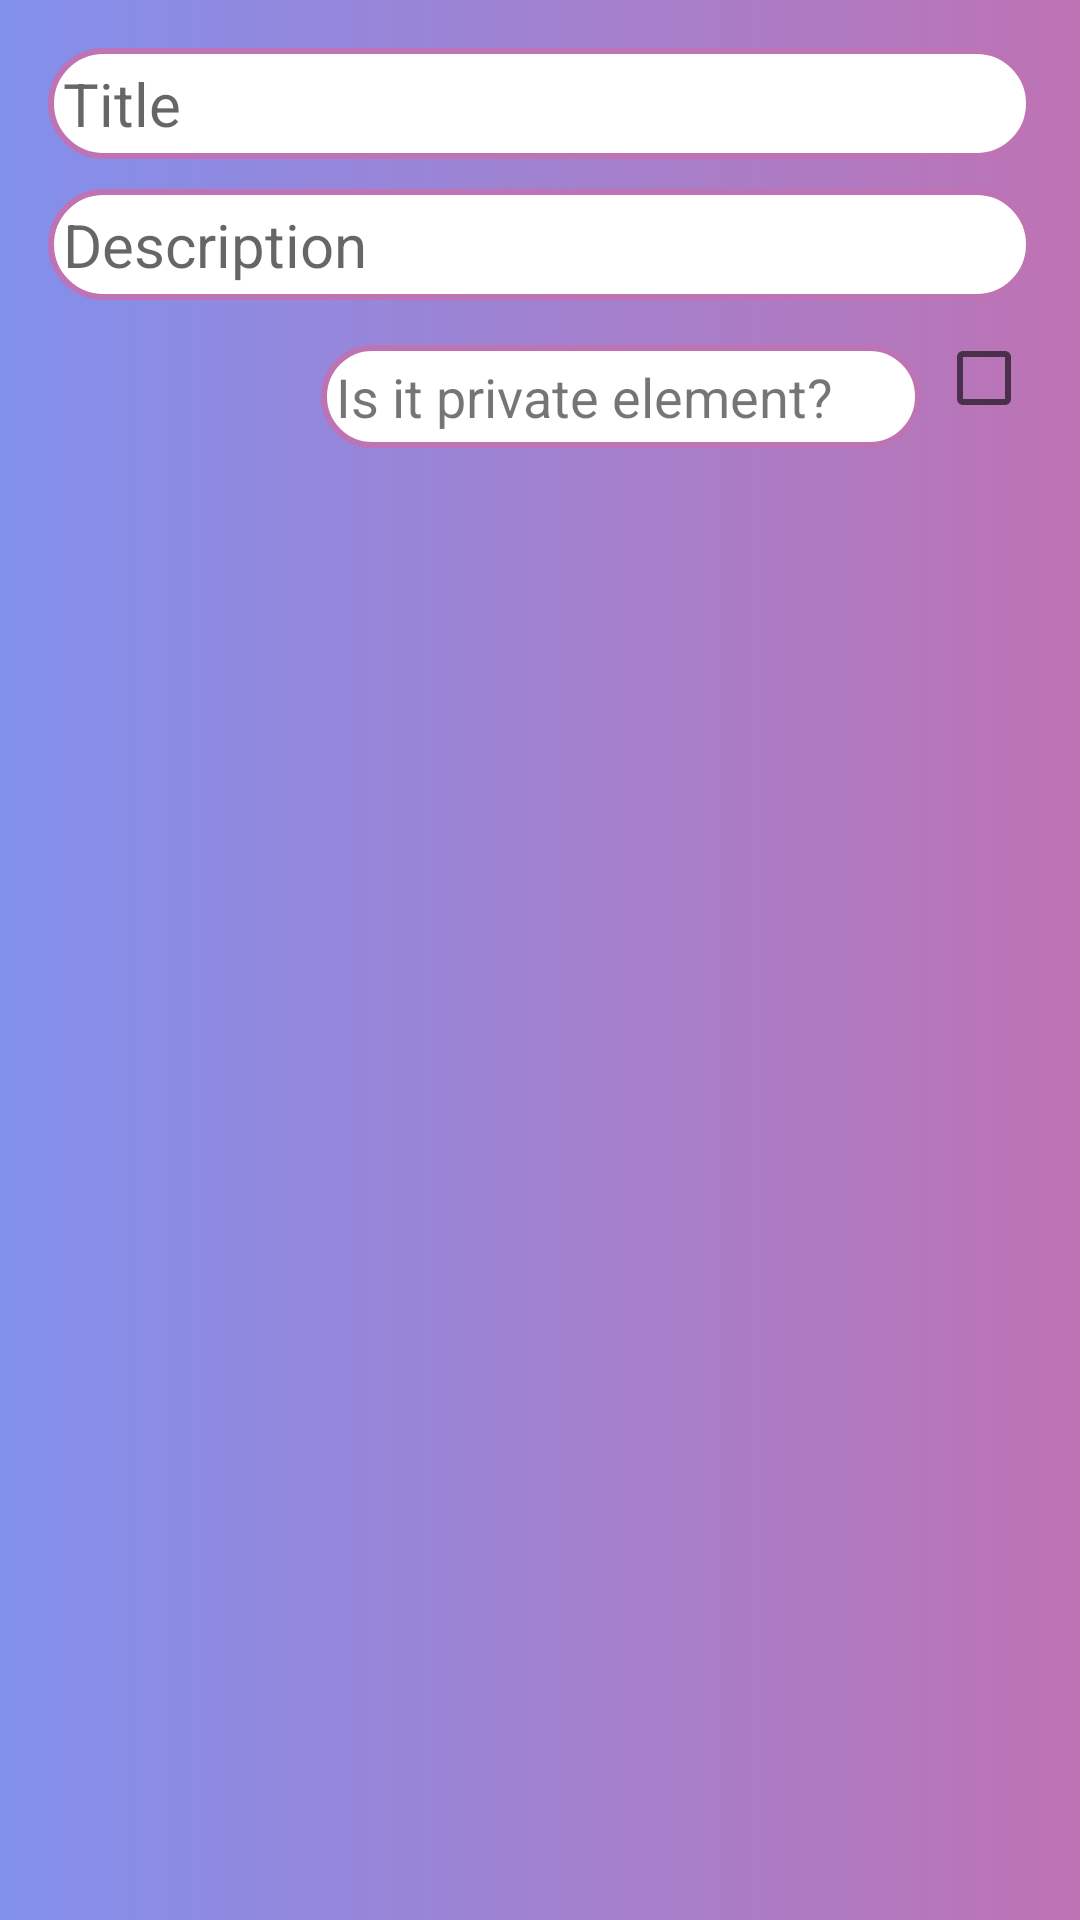

Reconstruct the res/layout file that produces this screen, plus the resources it refers to.
<!-- AndroidManifest.xml: application theme MyMaterialTheme.Base -->
<!-- res/layout/window_new_note.xml -->
<?xml version="1.0" encoding="utf-8"?>
<RelativeLayout xmlns:android="http://schemas.android.com/apk/res/android"
    xmlns:app="http://schemas.android.com/apk/res-auto"
    xmlns:tools="http://schemas.android.com/tools"
    android:layout_width="match_parent"
    android:layout_height="match_parent"
    android:orientation="vertical"
    android:padding="16dp"
    android:id="@+id/add_layout"
    android:background="@drawable/grad">

    <EditText
        android:id="@+id/edit_text_title"
        android:layout_width="match_parent"
        android:layout_height="wrap_content"
        android:hint="Title"
        android:inputType="text"
        android:textSize="20dp"
        android:background="@drawable/textview_shape"
        android:padding="5dp"
        android:layout_marginBottom="10dp"/>

    <EditText
        android:id="@+id/edit_text_description"
        android:layout_width="match_parent"
        android:layout_height="wrap_content"
        android:textSize="20dp"
        android:hint="Description"
        android:inputType="textMultiLine"
        android:layout_below="@+id/edit_text_title"
        android:background="@drawable/textview_shape"
        android:padding="5dp"
        android:layout_marginBottom="10dp"/>

    <TextView
        android:id="@+id/access_title"
        android:layout_width="200dp"
        android:layout_height="wrap_content"
        android:layout_margin="5dp"
        android:text="@string/access_title"
        android:textSize="18sp"
        android:layout_below="@+id/edit_text_description"
        android:layout_toStartOf="@+id/access_check"
        android:background="@drawable/textview_shape"
        android:padding="5dp"/>

    <com.google.android.material.checkbox.MaterialCheckBox
        android:layout_width="wrap_content"
        android:layout_height="wrap_content"
        android:id="@+id/access_check"
        android:layout_below="@+id/edit_text_description"
        android:layout_alignParentEnd="true"/>


</RelativeLayout>
<!-- resources referenced by this layout -->
<resources>
  <!-- drawable grad (drawable) -->
  <?xml version="1.0" encoding="utf-8"?>
  <shape xmlns:android="http://schemas.android.com/apk/res/android">
  
      <gradient
          android:endColor="#BE73B4"
          android:startColor="#8290ED"
          android:type="linear"/>
  
  
  </shape>
  <!-- drawable textview_shape (drawable) -->
  <?xml version="1.0" encoding="utf-8"?>
  <shape xmlns:android="http://schemas.android.com/apk/res/android">
  
      <corners android:radius="100dp"/>
  
      <stroke android:color="#BE73B4" android:width="2dp"/>
  
  
      <solid android:color="@android:color/white"/>
  
  </shape>
  <string name="access_title">Is it private element?</string>
  <style name="MyMaterialTheme.Base" parent="Theme.AppCompat.Light.DarkActionBar">
          <item name="windowNoTitle">true</item>
          <item name="windowActionBar">false</item>
          <item name="colorAccent">@color/colorAccent</item>
      </style>
  <color name="colorAccent">#c8e8ff</color>
</resources>
